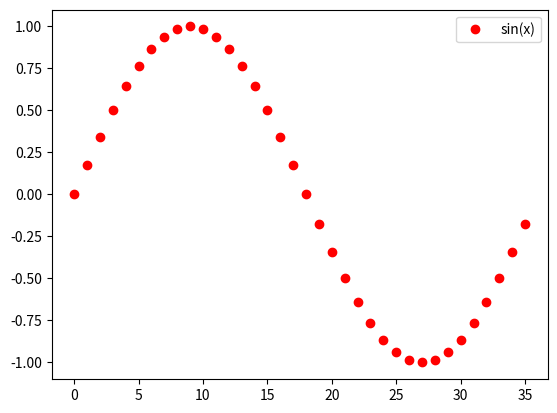

This chart was generated by the following Python code:
import matplotlib.pyplot as plt
import math

xrange=range(0,36)
ax=[]
ay=[]
stepsize=2*(math.pi)/len(xrange)
for i in range(36):
    yval=math.sin(i*stepsize)
    ay.append(yval)
    ax.append(i)

plt.plot(ax,ay,'ro',label="sin(x)")
plt.legend()
plt.show()
